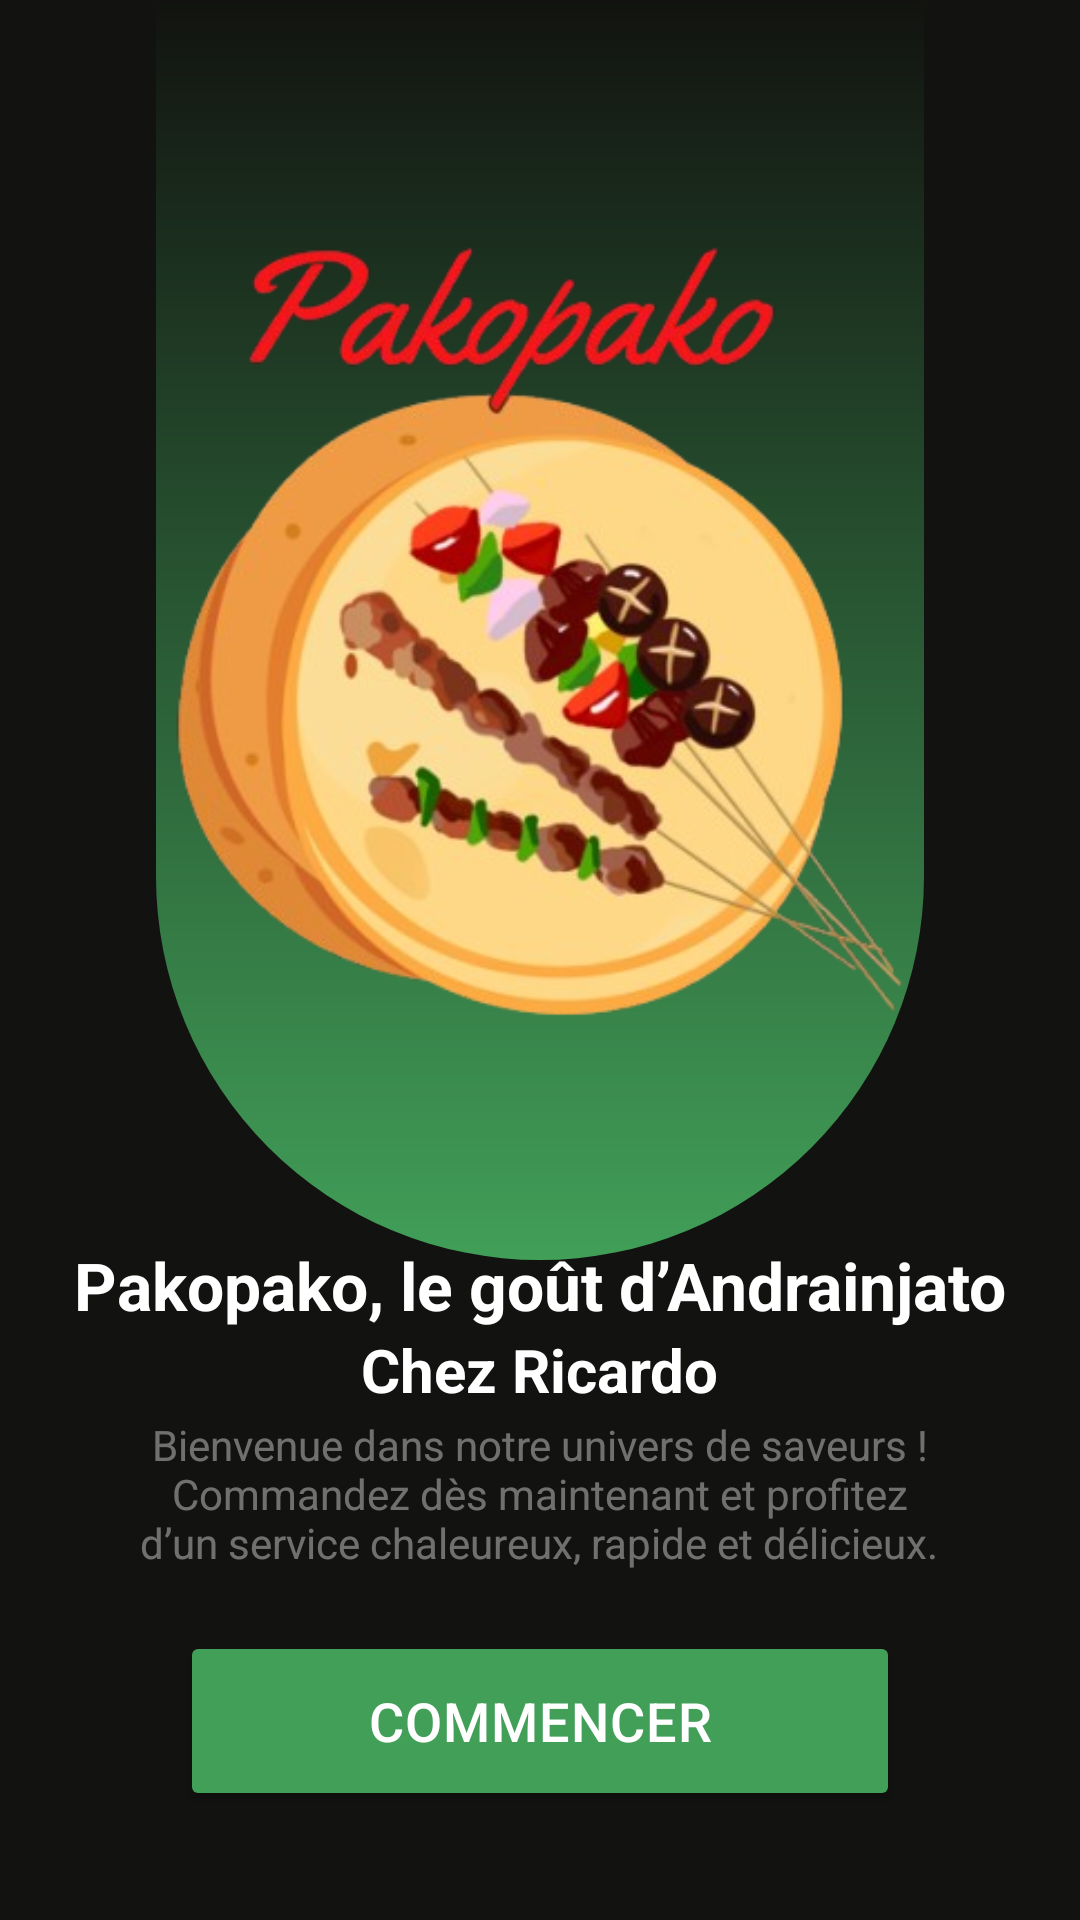

Produce the Android XML layout that renders to this screen, including the resource entries it uses.
<!-- AndroidManifest.xml: application theme Theme.TUTORIALPROJECT -->
<!-- res/layout/splash_screen_page.xml -->
<?xml version="1.0" encoding="utf-8"?>
<androidx.constraintlayout.widget.ConstraintLayout xmlns:android="http://schemas.android.com/apk/res/android"
    xmlns:app="http://schemas.android.com/apk/res-auto"
    xmlns:tools="http://schemas.android.com/tools"
    android:id="@+id/main"
    android:layout_width="match_parent"
    android:layout_height="match_parent"
    android:background="@color/colorPrimary"
    android:orientation="vertical"
    android:gravity="top|start"
    tools:context=".controllers.SplashPage">

    <androidx.constraintlayout.widget.ConstraintLayout
        android:id="@+id/constraintLayout"
        android:layout_width="256dp"
        android:layout_height="420dp"
        android:background="@drawable/splash_effect"
        app:layout_constraintEnd_toEndOf="parent"
        app:layout_constraintStart_toStartOf="parent"
        app:layout_constraintTop_toTopOf="parent"
        tools:ignore="MissingConstraints">

        <ImageView
            android:layout_width="347dp"
            android:layout_height="350dp"
            android:layout_marginTop="50dp"
            android:scaleType="centerCrop"
            android:src="@drawable/pakopako_background"
            app:layout_constraintTop_toTopOf="parent"
            app:layout_constraintEnd_toEndOf="parent"
            app:layout_constraintStart_toStartOf="parent"
            app:layout_constraintHorizontal_bias="0.52"
            tools:ignore="ContentDescription,MissingConstraints,UselessLeaf,VisualLintBounds"
            tools:layout_editor_absoluteX="-23dp" />
    </androidx.constraintlayout.widget.ConstraintLayout>

    <LinearLayout
        android:id="@+id/slogan_linear"
        android:layout_width="350dp"
        android:layout_height="wrap_content"
        android:layout_marginStart="20dp"
        android:layout_marginEnd="20dp"
        android:layout_marginBottom="40dp"
        android:gravity="center"
        android:orientation="vertical"
        app:layout_constraintBottom_toBottomOf="parent"
        app:layout_constraintEnd_toEndOf="parent"
        app:layout_constraintHorizontal_bias="0.508"
        app:layout_constraintStart_toStartOf="parent"
        app:layout_constraintTop_toBottomOf="@+id/constraintLayout"
        app:layout_constraintVertical_bias="0.65"
        tools:ignore="UselessParent,TextSizeCheck">

        <TextView
            android:id="@+id/textView"
            android:layout_width="wrap_content"
            android:layout_height="wrap_content"
            android:layout_marginStart="5dp"
            android:layout_marginEnd="5dp"
            android:text="@string/andrainjato"
            android:textColor="@color/white"
            android:textSize="22sp"
            android:textStyle="bold"
            tools:ignore="MissingConstraints" />

        <TextView
            android:id="@+id/counter"
            android:layout_width="wrap_content"
            android:layout_height="wrap_content"
            android:layout_marginStart="5dp"
            android:layout_marginEnd="5dp"
            android:text="Chez Ricardo"
            android:textColor="@color/white"
            android:textSize="20sp"
            android:textStyle="bold"
            tools:ignore="HardcodedText,MissingConstraints" />

        <TextView
            android:layout_width="wrap_content"
            android:layout_height="wrap_content"
            android:layout_marginTop="2dp"
            android:textAlignment="center"
            android:alpha="0.4"
            android:text="@string/slogan"
            android:textColor="@color/white"
            android:textSize="14sp"
            tools:ignore="MissingConstraints,TextContrastCheck,VisualLintBounds" />

        <Button
            android:id="@+id/btn_getStarted"
            android:layout_width="240dp"
            android:layout_height="60dp"
            android:layout_marginTop="20dp"
            android:backgroundTint="@color/colorSecondary"
            android:letterSpacing="0.02"
            android:text="Commencer"
            android:textColor="@color/white"
            android:textSize="18sp"
            tools:ignore="HardcodedText,TextContrastCheck" />

    </LinearLayout>

</androidx.constraintlayout.widget.ConstraintLayout>
<!-- resources referenced by this layout -->
<resources>
  <color name="colorPrimary">#121310</color>
  <color name="colorSecondary">#419F58</color>
  <color name="white">#FFFFFFFF</color>
  <!-- drawable pakopako_background: png bitmap (drawable, 161970 bytes) -->
  <!-- drawable splash_effect (drawable) -->
  <?xml version="1.0" encoding="utf-8"?>
  <shape xmlns:android="http://schemas.android.com/apk/res/android" android:shape="rectangle">
      <gradient
          android:startColor="@color/colorPrimary"
          android:endColor="@color/colorSecondary"
          android:angle="-90"/>
      <corners android:bottomRightRadius="150dp" android:bottomLeftRadius="150dp"/>
  
  </shape>
  <string name="andrainjato">Pakopako, le goût d’Andrainjato</string>
  <string name="slogan">Bienvenue dans notre univers de saveurs !\n Commandez dès maintenant et profitez \nd’un service chaleureux, rapide et délicieux.
  </string>
  <style name="Theme.TUTORIALPROJECT" parent="Base.Theme.TUTORIALPROJECT" />
  <style name="Base.Theme.TUTORIALPROJECT" parent="Theme.Material3.DayNight.NoActionBar">
          
          
      </style>
</resources>
